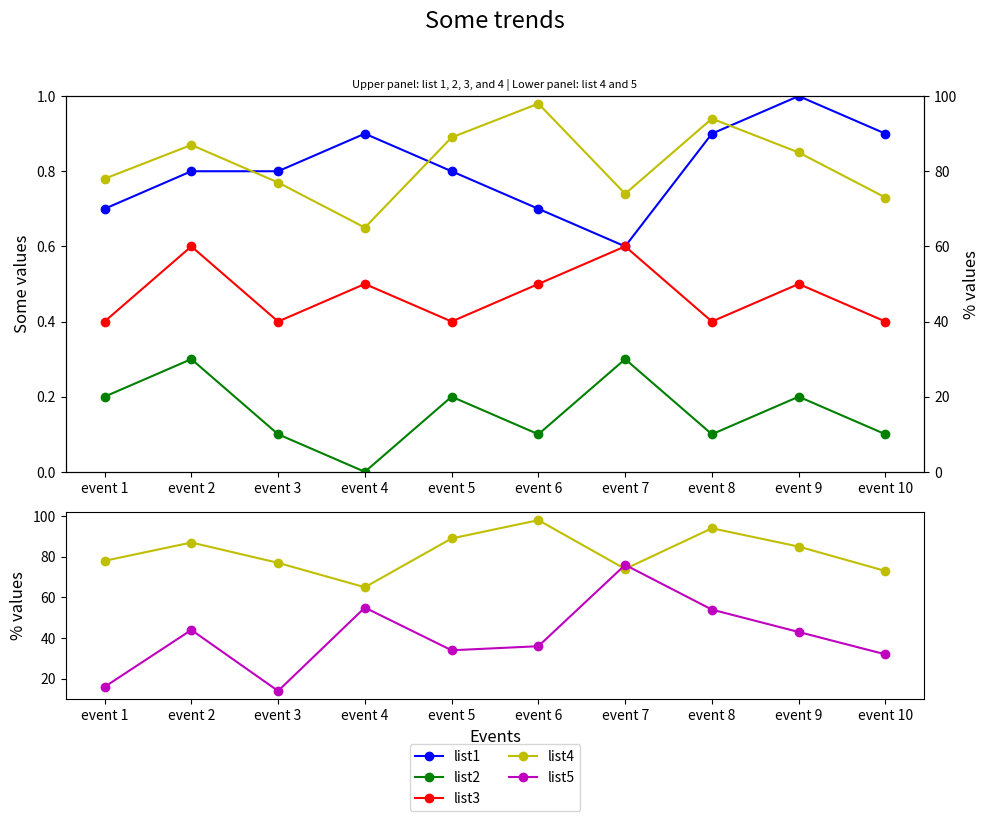

Python code for this plot:

import matplotlib.pyplot as plt

# Data
event_index = ['event 1', 'event 2', 'event 3', 'event 4', 'event 5', 
               'event 6', 'event 7', 'event 8', 'event 9', 'event 10']
list1 = [0.7, 0.8, 0.8, 0.9, 0.8, 0.7, 0.6, 0.9, 1.0, 0.9]
list2 = [0.2, 0.3, 0.1, 0.0, 0.2, 0.1, 0.3, 0.1, 0.2, 0.1]
list3 = [0.4, 0.6, 0.4, 0.5, 0.4, 0.5, 0.6, 0.4, 0.5, 0.4]
list4 = [78, 87, 77, 65, 89, 98, 74, 94, 85, 73]
list5 = [16, 44, 14, 55, 34, 36, 76, 54, 43, 32]

# Create figure and subplots
fig, (ax1, ax3) = plt.subplots(nrows=2, figsize=(10, 8), gridspec_kw={'height_ratios': [2, 1]})

# First subplot
ax2 = ax1.twinx()  # Create twin y-axis for list4
ax1.plot(event_index, list1, 'bo-', label='list1')
ax1.plot(event_index, list2, 'go-', label='list2')
ax1.plot(event_index, list3, 'ro-', label='list3')
ax2.plot(event_index, list4, 'yo-', label='list4')

ax1.set_ylim(0, 1)
ax1.set_ylabel('Some values', fontsize=12)
ax2.set_ylabel('% values', fontsize=12)
ax2.set_ylim(0, 100)

# Second subplot
ax3.plot(event_index, list4, 'yo-', label='list4')
ax3.plot(event_index, list5, 'mo-', label='list5')
ax3.set_ylabel('% values', fontsize=12)
ax3.set_xlabel('Events', fontsize=12)

# Legend
lines = ax1.get_lines() + ax3.get_lines()
labels = [line.get_label() for line in lines]
ax3.legend(lines, labels, loc='upper center', bbox_to_anchor=(0.5, -0.2), ncol=2)

# Titles
plt.suptitle('Some trends', fontsize=17, y=1.02)
plt.title('Upper panel: list 1, 2, 3, and 4 | Lower panel: list 4 and 5', fontsize=8)

# Adjust layout
plt.tight_layout()
plt.show()
